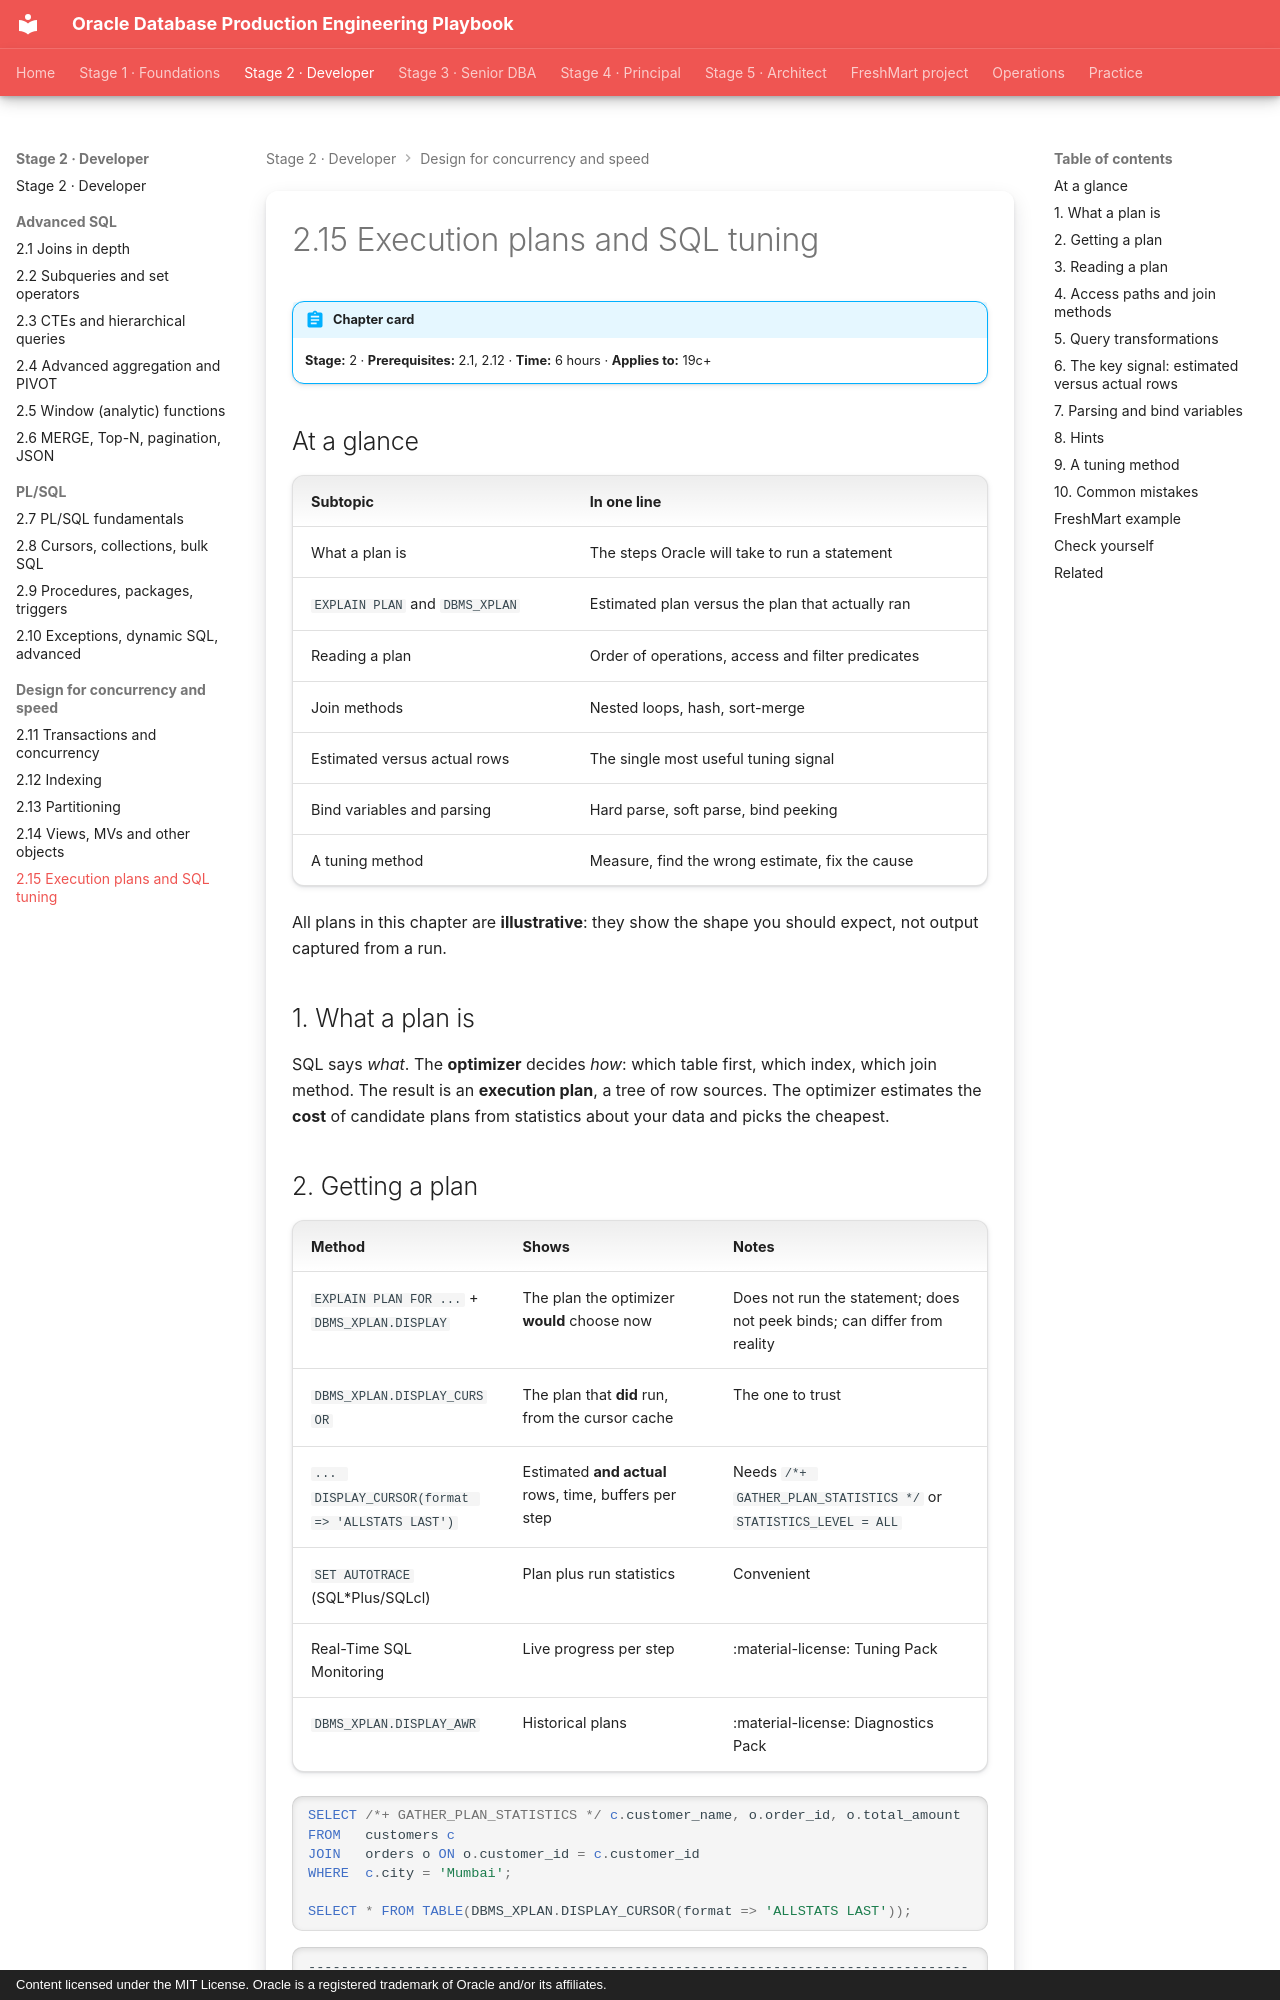

repository: khiruashish/oracle-db-playbook · page: performance-engineering/01-execution-plans/index.html · generator: mkdocs · copyright: Content licensed under the MIT License. Oracle is a registered trademark of Oracle and/or its affiliates.

---
tags: [stage-2, performance, execution-plans]
---

# 2.15 Execution plans and SQL tuning

!!! abstract "Chapter card"
    **Stage:** 2 · **Prerequisites:** 2.1, 2.12 · **Time:** 6 hours · **Applies to:** 19c+

## At a glance

| Subtopic | In one line |
|---|---|
| What a plan is | The steps Oracle will take to run a statement |
| `EXPLAIN PLAN` and `DBMS_XPLAN` | Estimated plan versus the plan that actually ran |
| Reading a plan | Order of operations, access and filter predicates |
| Join methods | Nested loops, hash, sort-merge |
| Estimated versus actual rows | The single most useful tuning signal |
| Bind variables and parsing | Hard parse, soft parse, bind peeking |
| A tuning method | Measure, find the wrong estimate, fix the cause |

All plans in this chapter are **illustrative**: they show the shape you should
expect, not output captured from a run.

## 1. What a plan is

SQL says *what*. The **optimizer** decides *how*: which table first, which
index, which join method. The result is an **execution plan**, a tree of row
sources. The optimizer estimates the **cost** of candidate plans from
statistics about your data and picks the cheapest.
